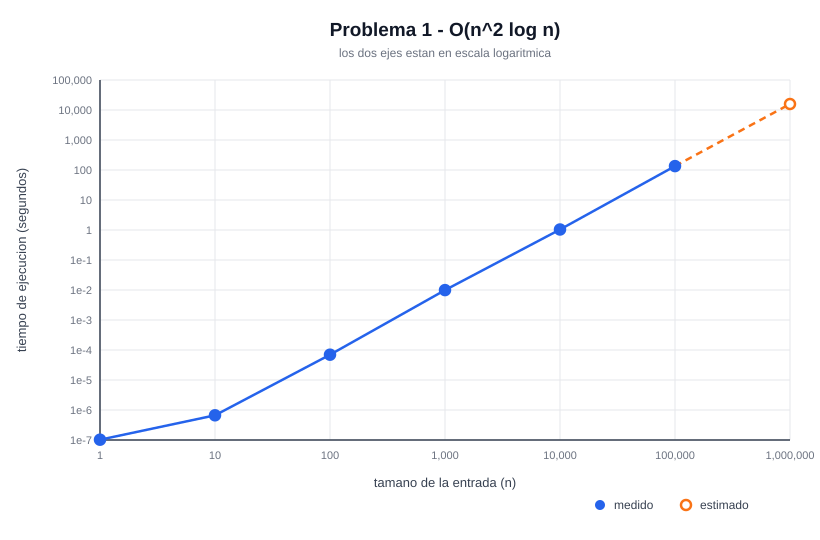

Source data for this figure (header and first rows):
n, iteraciones, tiempo_segundos, tipo
1, 2, 0.000000102, medido
10, 120, 0.000000666, medido
100, 17850, 0.00006993, medido
1000, 2505000, 0.009929, medido
10000, 350070000, 1.043, medido
100000, 42500850000, 135.1, medido
1000000, 5000010000000, 15891, estimado
